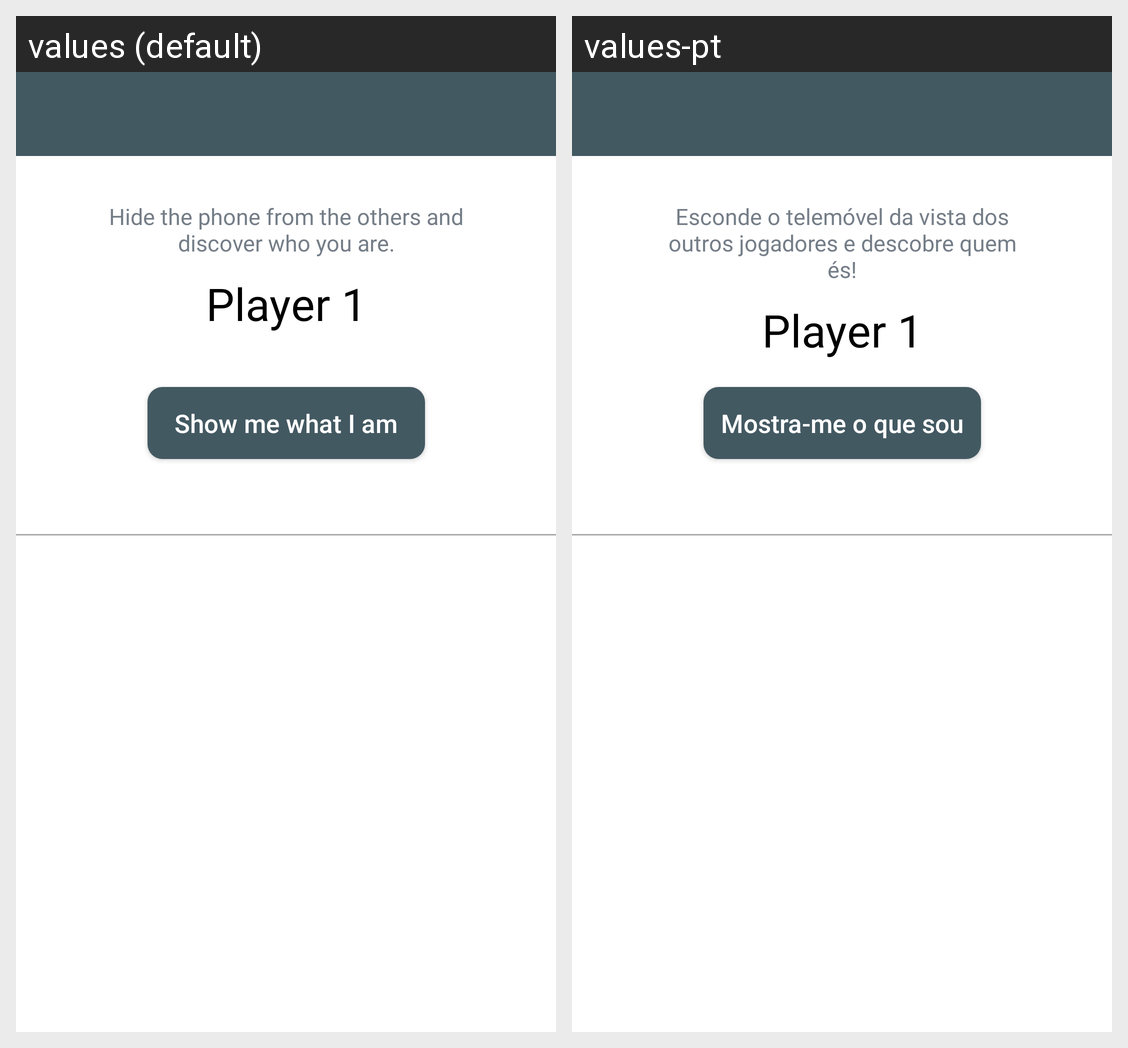

This grid shows one Android layout under two languages. Give, for every string resource on the screen, its name, the default text and each shown locale's text.
Android screen res/layout/activity_whoareyou.xml rendered under 2 locales, left to right: values (default), values-pt. Device: Nexus 5 (rendered at 1080×1920; each locale shown at half size, 540×960, under a caption strip naming it); theme Theme.SpyfallUBI.
Strings drawn on this screen, with the default value and each locale's value (text and hints the layout hard-codes, and strings that could not be matched under every locale, appear in the picture but are not listed):

WhoAreYouAct1
  values: Hide the phone from the others and discover who you are.
  values-pt: Esconde o telemóvel da vista dos outros jogadores e descobre quem és!

WhoAreYouAct2
  values: Show me what I am
  values-pt: Mostra-me o que sou
